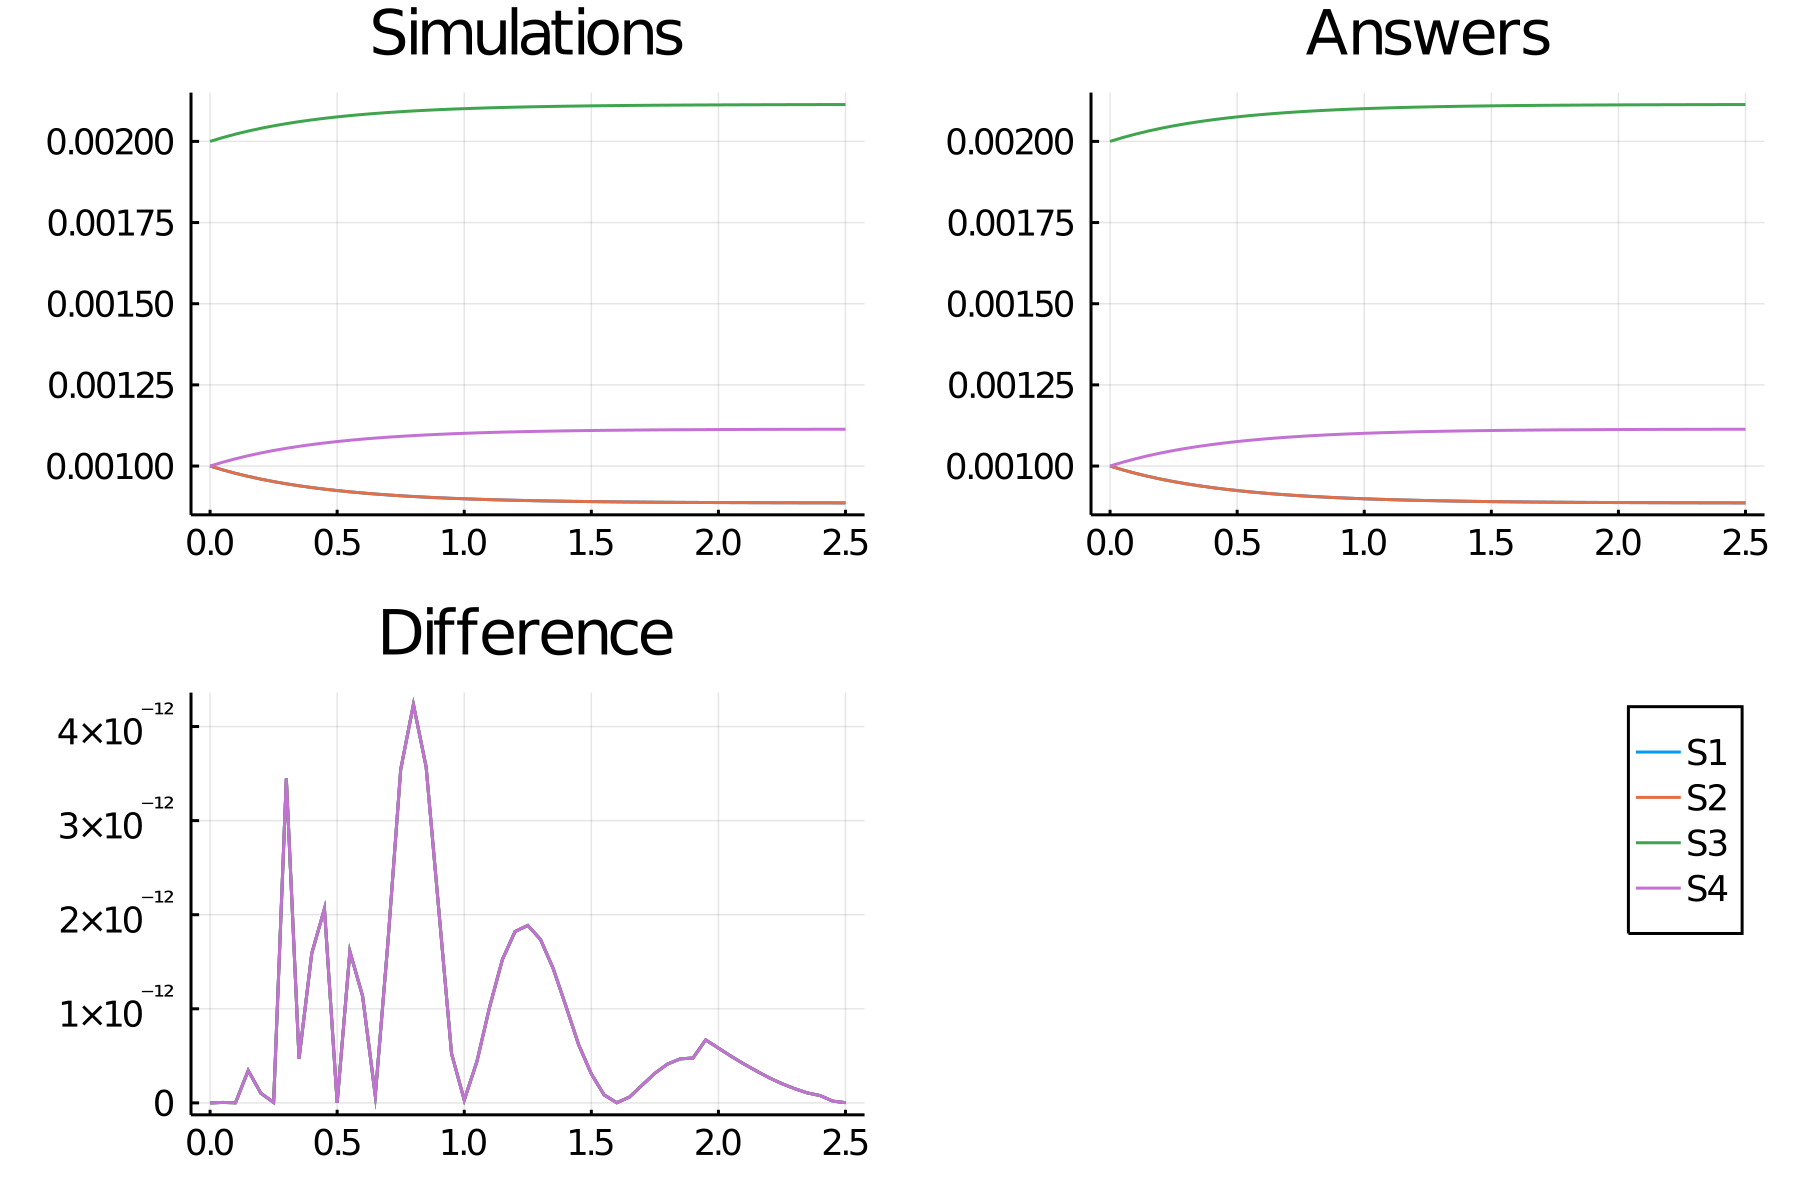

The file beside this chart, header and first rows:
time, S1_, S2_, S3_, S4_
0.0, 0.001, 0.001, 0.002, 0.001
0.05, 0.0009882, 0.0009882, 0.002012, 0.001012
0.1, 0.0009776, 0.0009776, 0.002022, 0.001022
0.15, 0.0009681, 0.0009681, 0.002032, 0.001032
0.2, 0.0009597, 0.0009597, 0.00204, 0.00104
0.25, 0.0009521, 0.0009521, 0.002048, 0.001048
0.3, 0.0009453, 0.0009453, 0.002055, 0.001055
0.35, 0.0009392, 0.0009392, 0.002061, 0.001061
0.4, 0.0009338, 0.0009338, 0.002066, 0.001066
0.45, 0.0009289, 0.0009289, 0.002071, 0.001071
0.5, 0.0009245, 0.0009245, 0.002075, 0.001075
0.55, 0.0009206, 0.0009206, 0.002079, 0.001079
0.6, 0.000917, 0.000917, 0.002083, 0.001083
0.65, 0.0009139, 0.0009139, 0.002086, 0.001086
0.7, 0.000911, 0.000911, 0.002089, 0.001089
0.75, 0.0009085, 0.0009085, 0.002092, 0.001092
0.8, 0.0009062, 0.0009062, 0.002094, 0.001094
0.85, 0.0009041, 0.0009041, 0.002096, 0.001096
0.9, 0.0009023, 0.0009023, 0.002098, 0.001098
0.95, 0.0009006, 0.0009006, 0.002099, 0.001099
1.0, 0.0008992, 0.0008992, 0.002101, 0.001101
1.05, 0.0008978, 0.0008978, 0.002102, 0.001102
1.1, 0.0008966, 0.0008966, 0.002103, 0.001103
1.15, 0.0008955, 0.0008955, 0.002104, 0.001104
1.2, 0.0008946, 0.0008946, 0.002105, 0.001105
1.25, 0.0008937, 0.0008937, 0.002106, 0.001106
1.3, 0.0008929, 0.0008929, 0.002107, 0.001107
1.35, 0.0008922, 0.0008922, 0.002108, 0.001108
1.4, 0.0008916, 0.0008916, 0.002108, 0.001108
1.45, 0.000891, 0.000891, 0.002109, 0.001109
1.5, 0.0008905, 0.0008905, 0.002109, 0.001109
1.55, 0.0008901, 0.0008901, 0.00211, 0.00111
1.6, 0.0008896, 0.0008896, 0.00211, 0.00111
1.65, 0.0008893, 0.0008893, 0.002111, 0.001111
1.7, 0.0008889, 0.0008889, 0.002111, 0.001111
1.75, 0.0008886, 0.0008886, 0.002111, 0.001111
1.8, 0.0008884, 0.0008884, 0.002112, 0.001112
1.85, 0.0008881, 0.0008881, 0.002112, 0.001112
1.9, 0.0008879, 0.0008879, 0.002112, 0.001112
1.95, 0.0008877, 0.0008877, 0.002112, 0.001112
2.0, 0.0008876, 0.0008876, 0.002112, 0.001112
2.05, 0.0008874, 0.0008874, 0.002113, 0.001113
2.1, 0.0008873, 0.0008873, 0.002113, 0.001113
2.15, 0.0008871, 0.0008871, 0.002113, 0.001113
2.2, 0.000887, 0.000887, 0.002113, 0.001113
2.25, 0.0008869, 0.0008869, 0.002113, 0.001113
2.3, 0.0008868, 0.0008868, 0.002113, 0.001113
2.35, 0.0008867, 0.0008867, 0.002113, 0.001113
2.4, 0.0008867, 0.0008867, 0.002113, 0.001113
2.45, 0.0008866, 0.0008866, 0.002113, 0.001113
2.5, 0.0008865, 0.0008865, 0.002113, 0.001113
